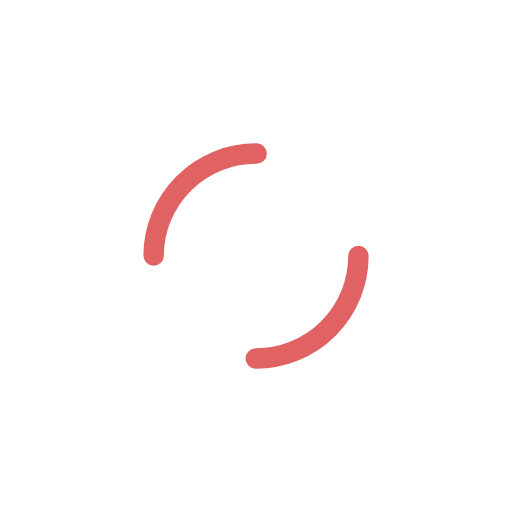
t = 0.00 s
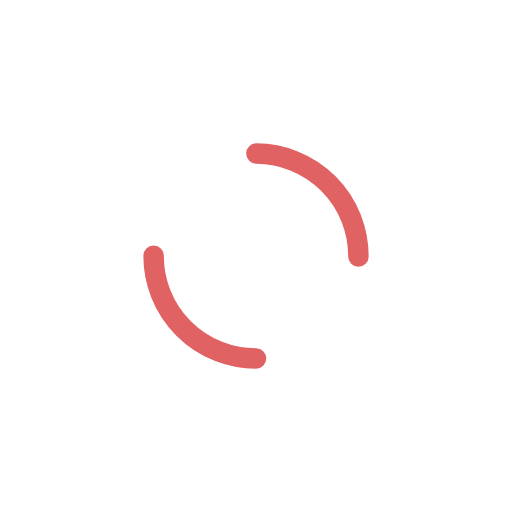
t = 0.38 s
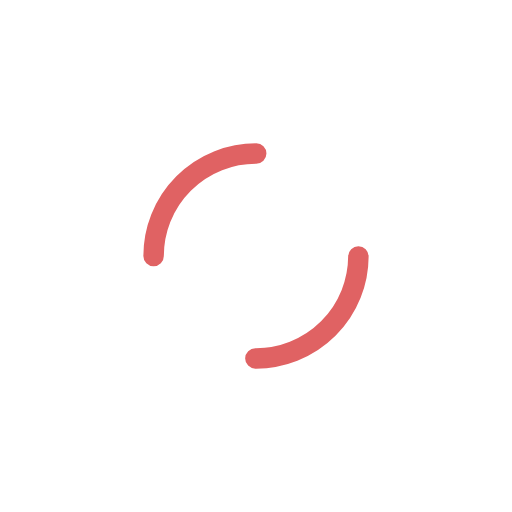
t = 0.75 s
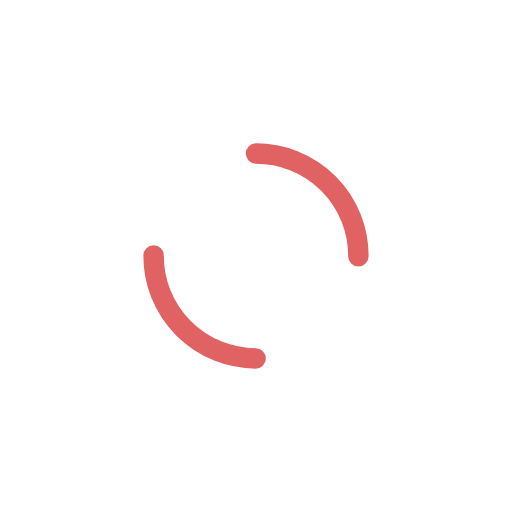
t = 1.13 s

The animated SVG that drew these frames (rendered in a browser with its animation timeline set to each time). Animation: 1 SMIL element (animateTransform=1); one cycle of 1.50 s, repeats indefinitely.

<svg width="139px"  height="139px"  xmlns="http://www.w3.org/2000/svg" viewBox="0 0 100 100" preserveAspectRatio="xMidYMid" class="lds-dual-ring" style="background: none;"><circle cx="50" cy="50" ng-attr-r="{{config.radius}}" ng-attr-stroke-width="{{config.width}}" ng-attr-stroke="{{config.stroke}}" ng-attr-stroke-dasharray="{{config.dasharray}}" fill="none" stroke-linecap="round" r="20" stroke-width="4" stroke="#e06263" stroke-dasharray="31.41592653589793 31.41592653589793" transform="rotate(163.806 50 50)"><animateTransform attributeName="transform" type="rotate" calcMode="linear" values="0 50 50;360 50 50" keyTimes="0;1" dur="1.5s" begin="0s" repeatCount="indefinite"></animateTransform></circle></svg>